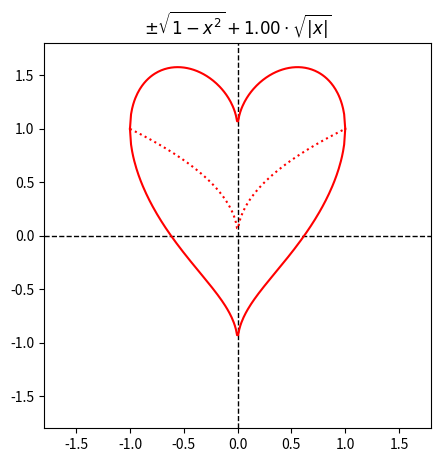

Python code for this plot:
from matplotlib import pyplot as plt
import numpy as np
from matplotlib.animation import FuncAnimation, PillowWriter

# https://de.wikipedia.org/wiki/Datei:HERZ_Muttertags-Herz-Formel_2.PNG

class App:
    def __init__(self):
        self.fig = plt.figure(figsize=(5,5))
        self.ax = self.fig.add_subplot()
        self.ax.set_xlim(-1.8, 1.8)
        self.ax.set_ylim(-1.8, 1.8)

        # Add zero axes
        self.ax.axhline(0, color='black', linewidth=1, linestyle='--')  # Zero y-axis
        self.ax.axvline(0, color='black', linewidth=1, linestyle='--')  # Zero x-axis
        self.lines = []

        self.anim = FuncAnimation(self.fig, self.animate, interval=10, frames=200, repeat=True)

        # Save animation as a GIF
        self.writer = PillowWriter(fps=30)  # Adjust FPS as needed
        self.anim.save('heart.gif', writer=self.writer)
        plt.show()

    def animate(self, frame):
        f = min(frame / 100, 1.)

        x = np.linspace(-1, 1, 200)
        y1 =    np.sqrt(1 - x**2) 
        y2 =  - np.sqrt(1 - x**2) 
        y3 = np.sqrt(abs(x))

        for line in self.lines:
            line.remove()
        l1, = self.ax.plot(x, y1 + f * y3, color='red')
        l2, = self.ax.plot(x, y2 + f * y3, color='red')
        l3, = self.ax.plot(x, f * y3, color='red', linestyle='dotted')

        s = r"$\pm \sqrt{1 - x^2} + " + f"{f:.2f}" + r"\cdot \sqrt{|x|}$"
        self.ax.set_title(s, fontsize=12)

        self.lines = [l1, l2, l3]



App()